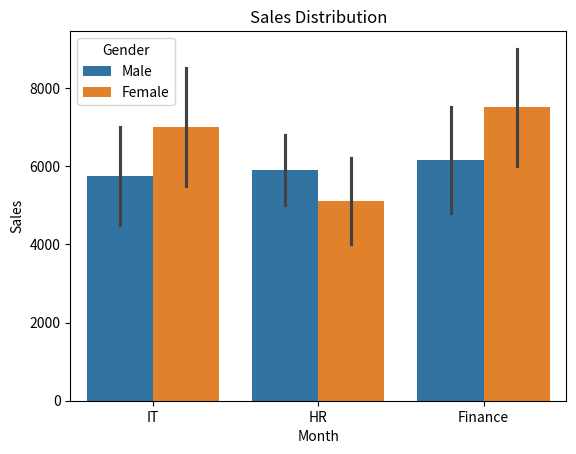
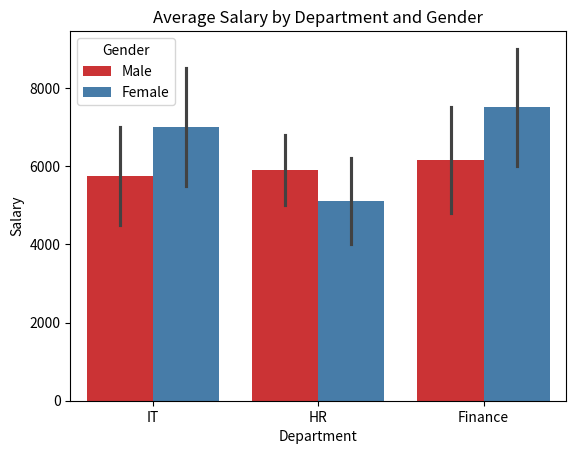
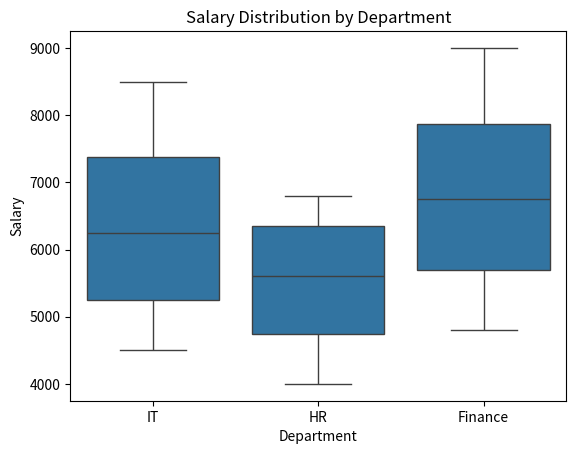
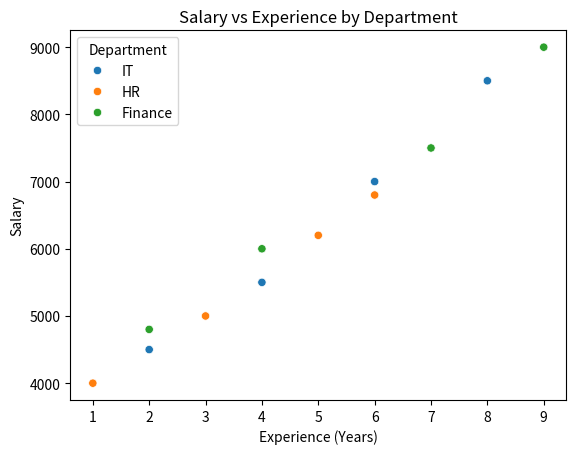
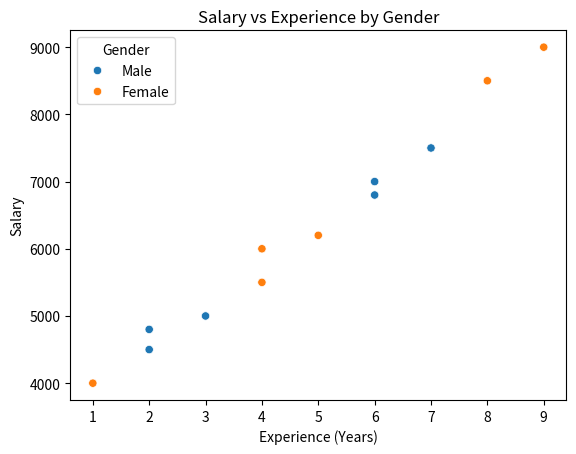

Here is the Python script that generated these plots, in order:
import pandas as pd
import seaborn as sns
import matplotlib.pyplot as plt

data = {
    "Department": [
        "IT", "IT", "IT", "IT",
        "HR", "HR", "HR", "HR",
        "Finance", "Finance", "Finance", "Finance"
    ],

    "Gender": [
        "Male", "Female", "Male", "Female",
        "Female", "Male", "Female", "Male",
        "Male", "Female", "Male", "Female"
    ],

    "Experience": [
        2, 4, 6, 8,
        1, 3, 5, 6,
        2, 4, 7, 9
    ],

    "Salary": [
        4500, 5500, 7000, 8500,
        4000, 5000, 6200, 6800,
        4800, 6000, 7500, 9000
    ]
}

df = pd.DataFrame(data)

sns.barplot(
    data=df,
    x="Department",
    y="Salary",
    hue="Gender",
    hue_order=["Male", "Female"],
)

plt.title("Sales Distribution")
plt.xlabel("Month")
plt.ylabel("Sales")

plt.show()

sns.barplot(
    data=df,
    x="Department",
    y="Salary",
    hue="Gender",
    palette="Set1"
)

plt.title("Average Salary by Department and Gender")
plt.xlabel("Department")
plt.ylabel("Salary")

plt.show()

sns.boxplot(
    data=df,
    x="Department",
    y="Salary"
)

plt.title("Salary Distribution by Department")
plt.xlabel("Department")
plt.ylabel("Salary")

plt.show()

sns.scatterplot(
    data=df,
    x="Experience",
    y="Salary",
    hue="Department"
)

plt.title("Salary vs Experience by Department")
plt.xlabel("Experience (Years)")
plt.ylabel("Salary")

plt.show()

sns.scatterplot(
    data=df,
    x="Experience",
    y="Salary",
    hue="Gender"
)

plt.title("Salary vs Experience by Gender")
plt.xlabel("Experience (Years)")
plt.ylabel("Salary")

plt.show()
